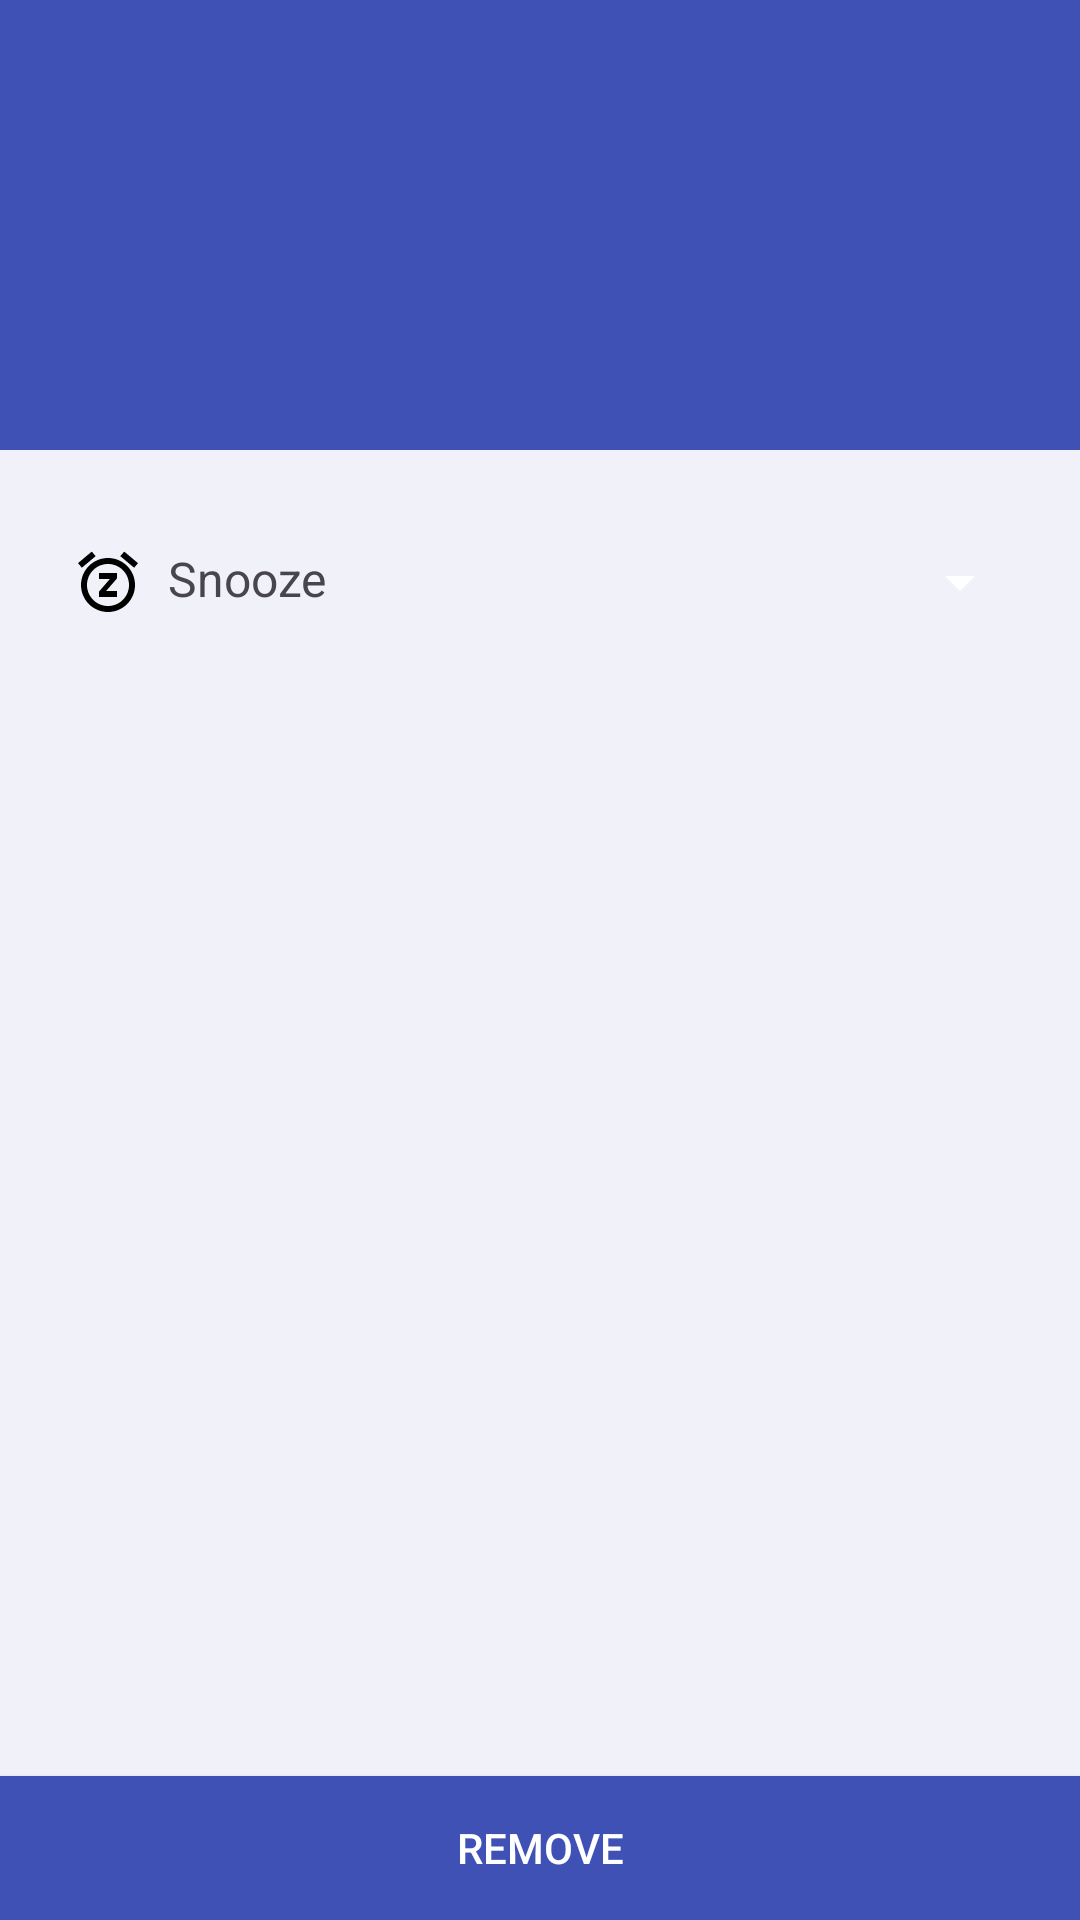

Produce the Android XML layout that renders to this screen, including the resource entries it uses.
<!-- AndroidManifest.xml: application theme Theme.MinimalToDo.Light -->
<!-- res/layout/fragment_reminder.xml -->
<?xml version="1.0" encoding="utf-8"?>

<androidx.constraintlayout.widget.ConstraintLayout xmlns:android="http://schemas.android.com/apk/res/android"
    xmlns:app="http://schemas.android.com/apk/res-auto"
    xmlns:tools="http://schemas.android.com/tools"
    android:layout_width="match_parent"
    android:layout_height="match_parent"
    tools:context=".ui.reminder.ReminderFragment">

    <TextView
        android:id="@+id/tv_text"
        android:layout_width="0dp"
        android:layout_height="150dp"
        android:background="@color/primary"
        android:ellipsize="middle"
        android:gravity="start|center"
        android:paddingHorizontal="16dp"
        android:textColor="@color/icons"
        android:textSize="20sp"
        app:layout_constraintEnd_toEndOf="parent"
        app:layout_constraintStart_toStartOf="parent"
        app:layout_constraintTop_toTopOf="parent"
        tools:text="Clean my room" />

    <TextView
        android:id="@+id/tv_snooze"
        android:layout_width="0dp"
        android:layout_height="wrap_content"
        android:layout_marginStart="16dp"
        android:layout_marginTop="24dp"
        android:layout_marginEnd="2dp"
        android:layout_weight="1"
        android:drawablePadding="8dp"
        android:padding="8dp"
        android:text="@string/snooze"
        android:textSize="16sp"
        app:drawableStartCompat="@drawable/ic_snooze_outlined"
        app:layout_constraintEnd_toStartOf="@id/spinner_snooze_time"
        app:layout_constraintStart_toStartOf="parent"
        app:layout_constraintTop_toBottomOf="@id/tv_text" />

    <androidx.appcompat.widget.AppCompatSpinner
        android:id="@+id/spinner_snooze_time"
        android:layout_width="0dp"
        android:layout_height="wrap_content"
        android:layout_marginStart="2dp"
        android:layout_marginEnd="16dp"
        android:layout_weight="1"
        app:layout_constraintBottom_toBottomOf="@id/tv_snooze"
        app:layout_constraintEnd_toEndOf="parent"
        app:layout_constraintStart_toEndOf="@id/tv_snooze"
        app:layout_constraintTop_toTopOf="@id/tv_snooze" />

    <Button
        android:id="@+id/btn_remove"
        android:layout_width="0dp"
        android:layout_height="wrap_content"
        android:background="@drawable/bg_selectable_primary"
        android:text="@string/remove"
        android:textColor="@android:color/white"
        app:layout_constraintBottom_toBottomOf="parent"
        app:layout_constraintEnd_toEndOf="parent"
        app:layout_constraintStart_toStartOf="parent" />

</androidx.constraintlayout.widget.ConstraintLayout>
<!-- resources referenced by this layout -->
<resources>
  <color name="icons">#FFFFFF</color>
  <color name="primary">#3F51B5</color>
  <!-- drawable bg_selectable_primary (drawable) -->
  <?xml version="1.0" encoding="utf-8"?>
  
  <selector xmlns:android="http://schemas.android.com/apk/res/android">
      <item android:drawable="@color/primary_dark" android:state_pressed="true"/>
      <item android:drawable="@color/primary"/>
  
  </selector>
  <!-- drawable ic_snooze_outlined (drawable) -->
  <vector android:height="24dp" android:tint="#000000"
      android:viewportHeight="24" android:viewportWidth="24"
      android:width="24dp" xmlns:android="http://schemas.android.com/apk/res/android">
      <path android:fillColor="@android:color/white" android:pathData="M7.88,3.39L6.6,1.86 2,5.71l1.29,1.53 4.59,-3.85zM22,5.72l-4.6,-3.86 -1.29,1.53 4.6,3.86L22,5.72zM12,4c-4.97,0 -9,4.03 -9,9s4.02,9 9,9c4.97,0 9,-4.03 9,-9s-4.03,-9 -9,-9zM12,20c-3.87,0 -7,-3.13 -7,-7s3.13,-7 7,-7 7,3.13 7,7 -3.13,7 -7,7zM9,11h3.63L9,15.2L9,17h6v-2h-3.63L15,10.8L15,9L9,9v2z"/>
  </vector>
  <string name="remove">Remove</string>
  <string name="snooze">Snooze</string>
  <style name="Theme.MinimalToDo.Light" parent="Theme.Material3.Light.NoActionBar">
          <item name="actionOverflowButtonStyle">@style/Widget.MinimalToDo.ActionButton.Overflow
          </item>
          <item name="toolbarStyle">@style/Widget.MinimalToDo.Toolbar</item>
          <item name="popupMenuStyle">@style/Widget.MinimalToDo.PopupMenu</item>
          <item name="windowNoTitle">true</item>
          <item name="windowActionBar">false</item>
          <item name="colorAccent">@color/accent</item>
          <item name="colorPrimary">@color/primary</item>
          <item name="colorPrimaryDark">@color/primary_dark</item>
          <item name="colorSwitchThumbNormal">@color/grey300</item>
          <item name="android:colorForeground">@color/grey600</item>
          <item name="android:colorBackground">@color/primary_lightest</item>
          <item name="colorControlNormal">@color/icons</item>
      </style>
  <color name="primary_dark">#303F9F</color>
  <style name="Widget.MinimalToDo.ActionButton.Overflow" parent="Widget.AppCompat.Light.ActionButton.Overflow">
          <item name="tint">@android:color/white</item>
      </style>
  <style name="Widget.MinimalToDo.Toolbar" parent="Widget.AppCompat.Toolbar">
          <item name="titleTextAppearance">@style/TextAppearance.MinimalToDo.ActionBar.Title</item>
      </style>
  <style name="Widget.MinimalToDo.PopupMenu" parent="Widget.AppCompat.PopupMenu">
          <item name="android:popupBackground">@android:color/black</item>
      </style>
  <color name="accent">#03A9F4</color>
  <color name="grey300">#E0E0E0</color>
  <color name="grey600">#757575</color>
  <color name="primary_lightest">#F0F1F9</color>
  <style name="TextAppearance.MinimalToDo.ActionBar.Title" parent="Base.TextAppearance.AppCompat.Widget.ActionBar.Title">
          <item name="android:textColor">@android:color/white</item>
      </style>
</resources>
